Run: headless pygame with SDL's dummy video driver; simulated clock (each Clock.tick advances the game by its frame time, no real sleeping); random seed 0; keys injected as events and as key.get_pressed() state; no mouse input.
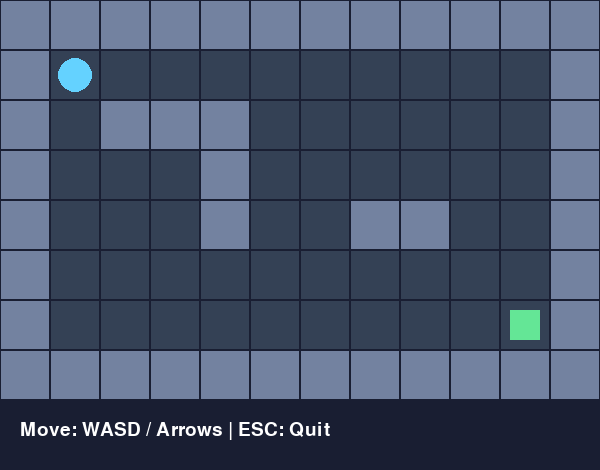
Frame 1 of 4 · flips 1–60 · no input
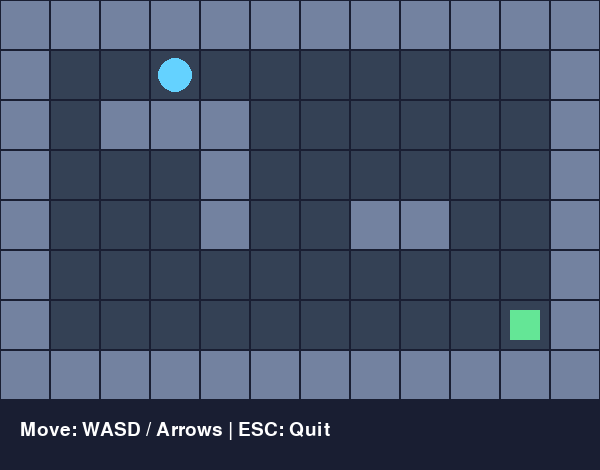
Frame 2 of 4 · flips 61–180 · tapped SPACE, RETURN · held RIGHT (→), D
Frame 3 of 4 · flips 181–300 · held DOWN (↓), S · screen unchanged from frame 2, image omitted
Frame 4 of 4 · flips 301–420 · held LEFT (←), A, UP (↑), W · screen same as frame 1, image omitted

The pygame program that drew these frames:

print("EchoMaze is starting!")

import pygame

# Start Pygame
pygame.init()

# Game settings
TILE_SIZE = 50

LEVEL = [
    "############",
    "#P.........#",
    "#.###......#",
    "#...#......#",
    "#...#..##..#",
    "#..........#",
    "#.........G#",
    "############"
]

ROWS = len(LEVEL)
COLS = len(LEVEL[0])

WIDTH = COLS * TILE_SIZE
HEIGHT = ROWS * TILE_SIZE + 70

# Colors
BACKGROUND = (25, 30, 50)
FLOOR_COLOR = (52, 65, 85)
WALL_COLOR = (115, 130, 160)
PLAYER_COLOR = (100, 210, 255)
GOAL_COLOR = (100, 230, 150)
WHITE = (255, 255, 255)

# Create game window
screen = pygame.display.set_mode((WIDTH, HEIGHT))
pygame.display.set_caption("EchoMaze")

clock = pygame.time.Clock()
font = pygame.font.SysFont(None, 28)

# Find walls, player and exit
walls = set()
player_x = 1
player_y = 1
goal_x = 10
goal_y = 6

for row in range(ROWS):
    for col in range(COLS):
        tile = LEVEL[row][col]

        if tile == "#":
            walls.add((col, row))

        elif tile == "P":
            player_x = col
            player_y = row

        elif tile == "G":
            goal_x = col
            goal_y = row


# Move the player
def move_player(dx, dy):
    global player_x, player_y

    new_x = player_x + dx
    new_y = player_y + dy

    if (new_x, new_y) not in walls:
        if 0 <= new_x < COLS and 0 <= new_y < ROWS:
            player_x = new_x
            player_y = new_y


# Draw the maze
def draw_maze():
    for row in range(ROWS):
        for col in range(COLS):
            x = col * TILE_SIZE
            y = row * TILE_SIZE

            rect = pygame.Rect(
                x, y, TILE_SIZE, TILE_SIZE
            )

            if (col, row) in walls:
                color = WALL_COLOR
            else:
                color = FLOOR_COLOR

            pygame.draw.rect(screen, color, rect)
            pygame.draw.rect(
                screen, BACKGROUND, rect, 1
            )


# Draw the player and exit
def draw_objects():
    # Exit
    goal_rect = pygame.Rect(
        goal_x * TILE_SIZE + 10,
        goal_y * TILE_SIZE + 10,
        30, 30
    )
    pygame.draw.rect(
        screen, GOAL_COLOR, goal_rect
    )

    # Player
    center_x = player_x * TILE_SIZE + 25
    center_y = player_y * TILE_SIZE + 25

    pygame.draw.circle(
        screen,
        PLAYER_COLOR,
        (center_x, center_y),
        17
    )


# Main game loop
running = True

while running:

    for event in pygame.event.get():

        if event.type == pygame.QUIT:
            running = False

        if event.type == pygame.KEYDOWN:

            if event.key == pygame.K_ESCAPE:
                running = False

            elif event.key in (pygame.K_UP, pygame.K_w):
                move_player(0, -1)

            elif event.key in (pygame.K_DOWN, pygame.K_s):
                move_player(0, 1)

            elif event.key in (pygame.K_LEFT, pygame.K_a):
                move_player(-1, 0)

            elif event.key in (pygame.K_RIGHT, pygame.K_d):
                move_player(1, 0)

    # Draw everything
    screen.fill(BACKGROUND)

    draw_maze()
    draw_objects()

    # Check if the player reached the exit
    if player_x == goal_x and player_y == goal_y:
        message = "LEVEL COMPLETE!"
    else:
        message = "Move: WASD / Arrows | ESC: Quit"

    text = font.render(
        message, True, WHITE
    )

    screen.blit(
        text, (20, ROWS * TILE_SIZE + 20)
    )

    pygame.display.flip()
    clock.tick(60)

pygame.quit()
